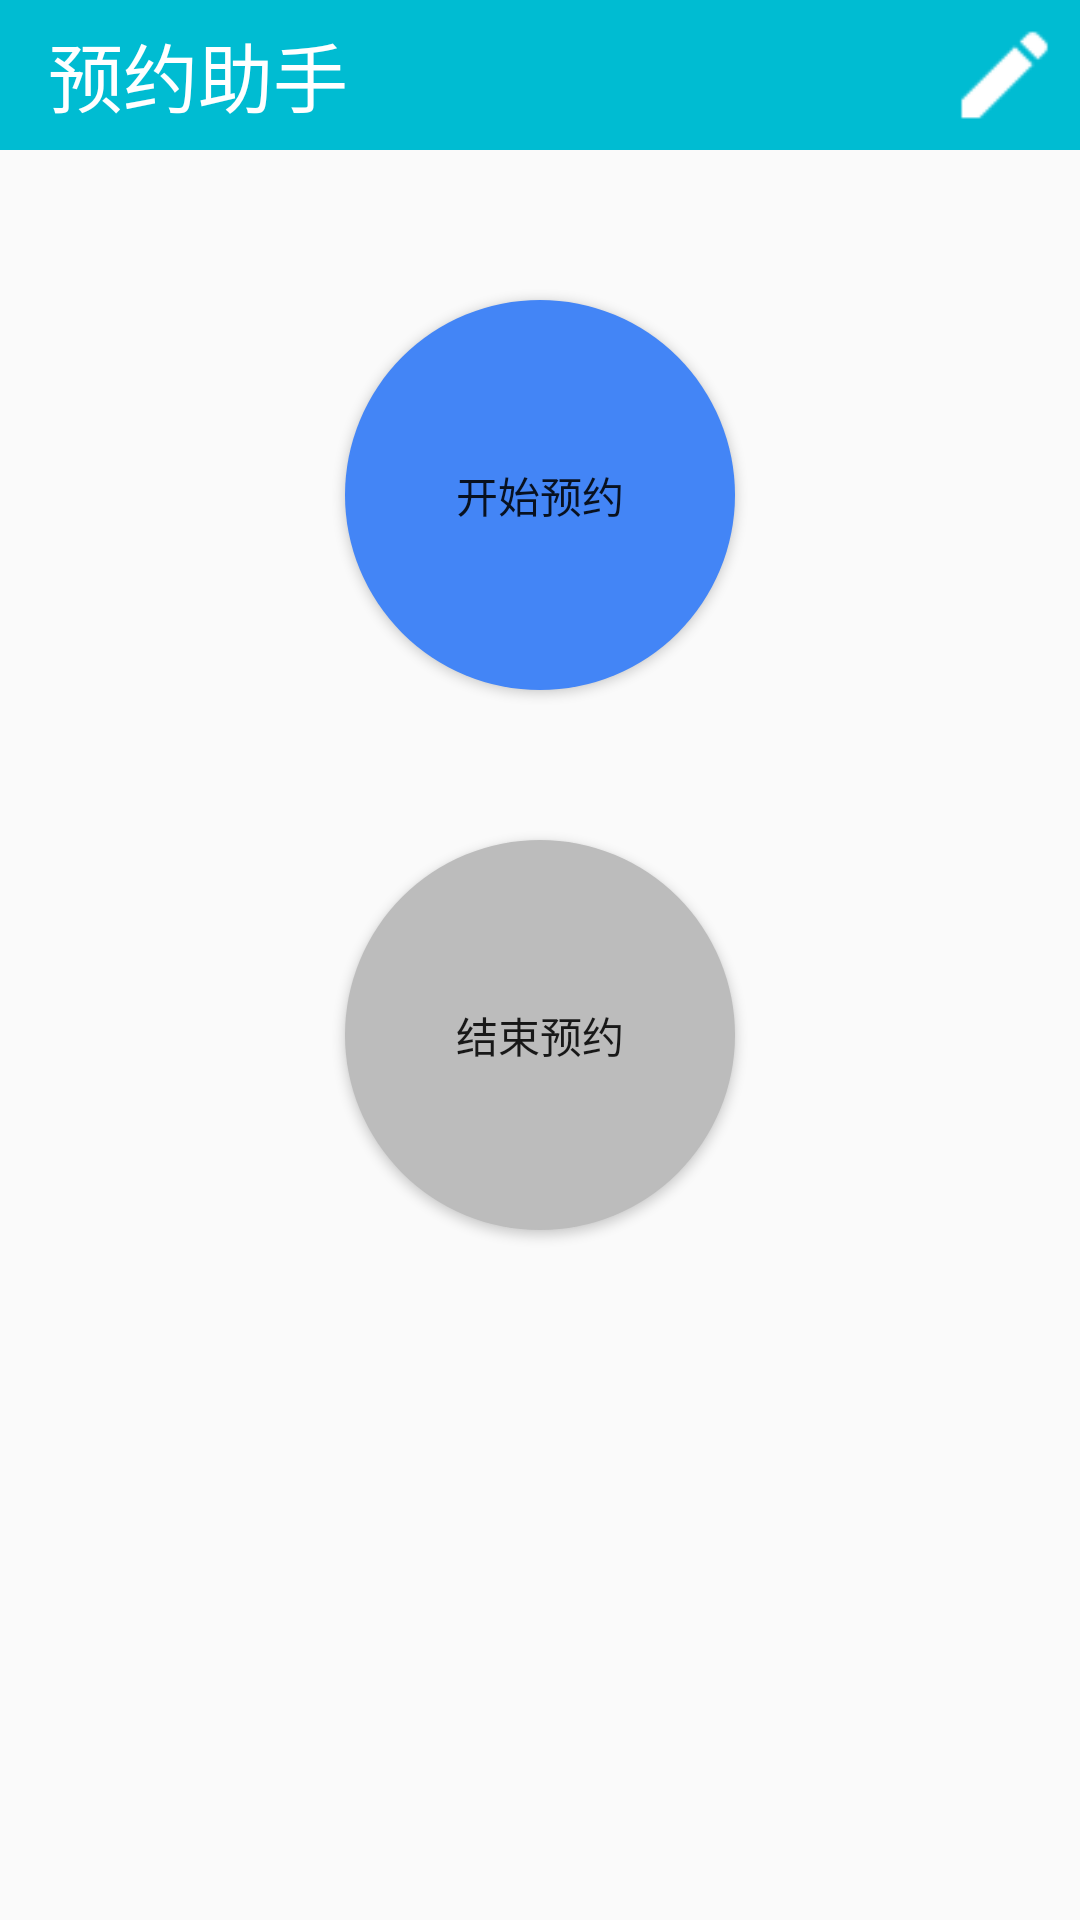

The Android layout XML behind this screen, and the referenced resources:
<!-- AndroidManifest.xml: application theme AppTheme -->
<!-- res/layout/activity_main.xml -->
<LinearLayout xmlns:android="http://schemas.android.com/apk/res/android"
    android:layout_width="match_parent"
    android:layout_height="match_parent"
    android:orientation="vertical"
       >
        <android.support.v7.widget.Toolbar
           style="@style/ActionbarStyle"
        >
            <LinearLayout
                android:layout_width="fill_parent"
                android:layout_height="fill_parent"
                android:orientation="horizontal"
                >
            <TextView
                android:layout_width="fill_parent"
                android:layout_height="wrap_content"
                android:textColor="#ffffff"
                android:text="预约助手"
                android:textSize="25sp"
                android:layout_gravity="center_vertical"
                android:layout_weight="9"
                />


            <ImageView
                android:clickable="true"
                android:id="@+id/main_btn_setting"
                android:layout_width="wrap_content"
                android:layout_height="wrap_content"
                android:src="@drawable/icon_edit"
                android:layout_weight="1"
                />
            </LinearLayout>
    </android.support.v7.widget.Toolbar>


    <Button
        android:id="@+id/main_btn_start"
        android:layout_gravity="center"
        android:layout_width="130dp"
        android:layout_height="130dp"
        android:text="开始预约"
        android:background="@drawable/btn_blue_able"
        android:layout_marginTop="50dp"

        />
    <Button
        android:id="@+id/btn_main_cancel"
        android:layout_marginTop="50dp"
        android:layout_gravity="center"
        android:layout_width="130dp"
        android:layout_height="130dp"
        android:text="结束预约"
        android:background="@drawable/btn_gray_enable"
        android:clickable="false"
        />

</LinearLayout>
<!-- resources referenced by this layout -->
<resources>
  <!-- drawable btn_blue_able (drawable) -->
  <?xml version="1.0" encoding="UTF-8"?>
  <shape xmlns:android="http://schemas.android.com/apk/res/android">
      <solid android:color="#4385f6"/>
      <corners android:radius="65dip"/>
  
  </shape>
  <!-- drawable btn_gray_enable (drawable) -->
  <?xml version="1.0" encoding="UTF-8"?>
  <shape xmlns:android="http://schemas.android.com/apk/res/android">
      <solid android:color="#bcbcbc"/>
      <corners android:radius="65dip"/>
  </shape>
  <!-- drawable icon_edit: png bitmap (drawable, 15316 bytes) -->
  <style name="ActionbarStyle">
          <item name="android:layout_gravity">top</item>
          <item name="android:layout_width">match_parent</item>
          <item name="android:layout_height">50dp</item>
          <item name="android:background">@color/mainBackGroundColor</item>
  
      </style>
  <style name="AppTheme" parent="@style/Theme.AppCompat.Light.NoActionBar">
          
      </style>
  <color name="mainBackGroundColor">#00bcd2</color>
</resources>
